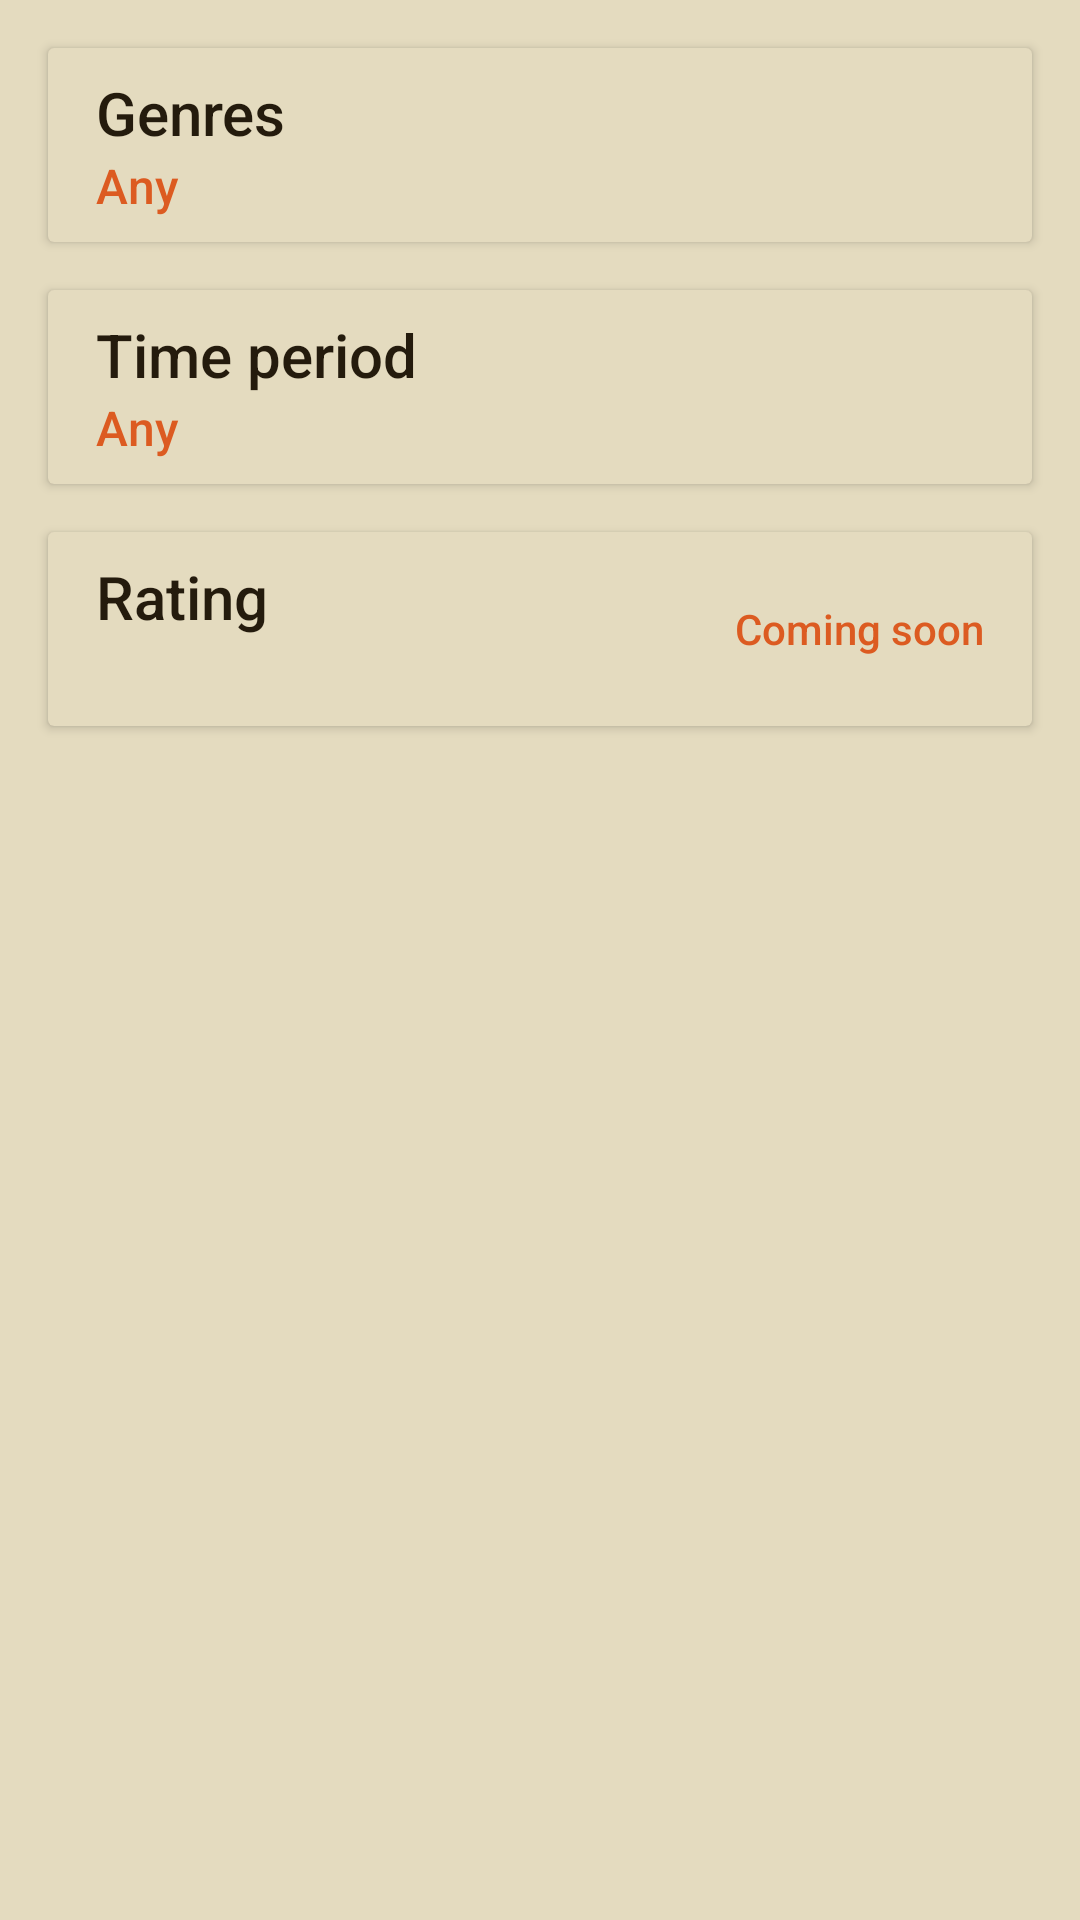

Android layout source for this screen:
<!-- AndroidManifest.xml: application theme AppTheme -->
<!-- res/layout/filter_fragment.xml -->
<?xml version="1.0" encoding="utf-8"?>
<android.support.constraint.ConstraintLayout xmlns:android="http://schemas.android.com/apk/res/android"
    xmlns:app="http://schemas.android.com/apk/res-auto"
    xmlns:tools="http://schemas.android.com/tools"
    android:layout_width="match_parent"
    android:layout_height="match_parent">

    <android.support.v7.widget.CardView
        android:id="@+id/filter_cv_genre"
        android:layout_width="0dp"
        android:layout_height="wrap_content"
        android:layout_margin="16dp"
        app:cardBackgroundColor="@color/cardview_color"
        app:layout_constraintLeft_toLeftOf="parent"
        app:layout_constraintRight_toRightOf="parent"
        app:layout_constraintTop_toTopOf="parent">

        <LinearLayout
            android:layout_width="match_parent"
            android:layout_height="match_parent"
            android:orientation="vertical">

            <TextView
                style="@style/TextMedium.Title.Left"
                android:layout_width="wrap_content"
                android:layout_height="wrap_content"
                android:layout_marginStart="16dp"
                android:layout_marginLeft="16dp"
                android:layout_marginTop="8dp"
                android:text="@string/filter_genre_title"
                android:textColor="@color/cardview_title_text" />

            <TextView
                android:id="@+id/filter_tv_genre"
                style="@style/TextMedium.Subheader.Left"
                android:layout_width="wrap_content"
                android:layout_height="wrap_content"
                android:layout_marginStart="16dp"
                android:layout_marginLeft="16dp"
                android:layout_marginBottom="8dp"
                android:ellipsize="end"
                android:maxLines="1"
                android:text="@string/any"
                android:textColor="@color/cardview_text" />
        </LinearLayout>
    </android.support.v7.widget.CardView>

    <android.support.v7.widget.CardView
        android:id="@+id/filter_cv_year"
        android:layout_width="0dp"
        android:layout_height="wrap_content"
        android:layout_marginLeft="16dp"
        android:layout_marginTop="16dp"
        android:layout_marginRight="16dp"
        app:cardBackgroundColor="@color/cardview_color"
        app:layout_constraintLeft_toLeftOf="parent"
        app:layout_constraintRight_toRightOf="parent"
        app:layout_constraintTop_toBottomOf="@+id/filter_cv_genre">

        <LinearLayout
            android:layout_width="match_parent"
            android:layout_height="match_parent"
            android:orientation="vertical">

            <TextView
                style="@style/TextMedium.Title.Left"
                android:layout_width="wrap_content"
                android:layout_height="wrap_content"
                android:layout_marginStart="16dp"
                android:layout_marginLeft="16dp"
                android:layout_marginTop="8dp"
                android:text="@string/filter_time_period_title"
                android:textColor="@color/cardview_title_text" />

            <TextView
                android:id="@+id/filter_tv_year"
                style="@style/TextMedium.Subheader.Left"
                android:layout_width="wrap_content"
                android:layout_height="wrap_content"
                android:layout_marginStart="16dp"
                android:layout_marginLeft="16dp"
                android:layout_marginBottom="8dp"
                android:text="@string/any"
                android:textColor="@color/cardview_text" />
        </LinearLayout>
    </android.support.v7.widget.CardView>

    <android.support.v7.widget.CardView
        android:id="@+id/filter_cv_rating"
        android:layout_width="0dp"
        android:layout_height="wrap_content"
        android:layout_marginLeft="16dp"
        android:layout_marginTop="16dp"
        android:layout_marginRight="16dp"
        app:cardBackgroundColor="@color/cardview_disable_color"
        app:layout_constraintLeft_toLeftOf="parent"
        app:layout_constraintRight_toRightOf="parent"
        app:layout_constraintTop_toBottomOf="@+id/filter_cv_year">

        <RelativeLayout
            android:layout_width="match_parent"
            android:layout_height="match_parent"
            android:orientation="vertical">

            <TextView
                android:id="@+id/filter_tv_rating_title"
                style="@style/TextMedium.Title.Left"
                android:layout_width="wrap_content"
                android:layout_height="wrap_content"
                android:layout_alignParentTop="true"
                android:layout_marginStart="16dp"
                android:layout_marginLeft="16dp"
                android:layout_marginTop="8dp"
                android:text="@string/filter_rating_title"
                android:textColor="@color/cardview_title_text" />

            <TextView
                android:id="@+id/filter_tv_rating"
                style="@style/TextMedium.Subheader.Left"
                android:layout_width="wrap_content"
                android:layout_height="wrap_content"
                android:layout_below="@+id/filter_tv_rating_title"
                android:layout_marginStart="16dp"
                android:layout_marginLeft="16dp"
                android:layout_marginBottom="8dp"
                tools:text="Above 7" />

            <TextView
                style="@style/TextMedium.Body2"
                android:layout_width="wrap_content"
                android:layout_height="wrap_content"
                android:layout_alignParentEnd="true"
                android:layout_alignParentRight="true"
                android:layout_centerVertical="true"
                android:layout_marginEnd="16dp"
                android:layout_marginRight="16dp"
                android:text="@string/coming_soon"
                android:textColor="@color/filter_title" />
        </RelativeLayout>
    </android.support.v7.widget.CardView>
</android.support.constraint.ConstraintLayout>
<!-- resources referenced by this layout -->
<resources>
  <color name="cardview_color">#E4DBBF</color>
  <color name="cardview_disable_color">#E4DBBF</color>
  <color name="cardview_text">#DC5B21</color>
  <color name="cardview_title_text">#241B0D</color>
  <color name="filter_title">#DC5B21</color>
  <string name="any">Any</string>
  <string name="coming_soon">Coming soon</string>
  <string name="filter_genre_title">Genres</string>
  <string name="filter_rating_title">Rating</string>
  <string name="filter_time_period_title">Time period</string>
  <style name="TextMedium.Body2">
          <item name="android:textSize">14sp</item>
      </style>
  <style name="TextMedium.Subheader.Left">
          <item name="android:gravity">left</item>
      </style>
  <style name="TextMedium.Title.Left">
          <item name="android:gravity">left</item>
      </style>
  <style name="AppTheme" parent="BaseActivityTheme">
          
          <item name="colorPrimary">@color/colorPrimary</item>
          <item name="colorPrimaryDark">@color/colorPrimaryDark</item>
          <item name="colorAccent">@color/colorAccent</item>
      </style>
  <style name="BaseActivityTheme" parent="Theme.AppCompat.Light.DarkActionBar">
          <item name="buttonStyle">@style/bg_buttons</item>
          <item name="android:actionBarStyle">@style/MyActionBar</item>
          <item name="actionBarStyle">@style/MyActionBar</item>
          <item name="android:windowBackground">@color/background</item>
      </style>
  <color name="colorPrimary">#383127</color>
  <color name="colorPrimaryDark">#241B0D</color>
  <color name="colorAccent">#E4DBBF</color>
  <style name="bg_buttons" parent="@style/Widget.AppCompat.Button.Borderless">
          <item name="android:background">@drawable/sel_btn</item>
          <item name="android:textColor">@color/button_round_text_color</item>
          <item name="android:paddingLeft">16dp</item>
          <item name="android:paddingRight">16dp</item>
      </style>
  <style name="MyActionBar" parent="@style/Widget.AppCompat.Light.ActionBar.Solid.Inverse">
          <item name="background">@color/colorPrimary</item>
          <item name="android:background">@color/colorPrimary</item>
          <item name="android:titleTextStyle">@style/MyActionBarTitleText</item>
  
          
          <item name="titleTextStyle">@style/MyActionBarTitleText</item>
      </style>
  <color name="background">#E4DBBF</color>
  <!-- drawable sel_btn (drawable) -->
  <selector xmlns:android="http://schemas.android.com/apk/res/android" android:exitFadeDuration="@android:integer/config_shortAnimTime">
  
      <item android:drawable="@drawable/bg_button_pressed" android:state_pressed="true"/>
      <item android:drawable="@drawable/bg_button"/>
  
  </selector>
  <color name="button_round_text_color">#E4DBBF</color>
  <style name="MyActionBarTitleText" parent="@style/TextAppearance.AppCompat.Widget.ActionBar.Title">
          <item name="android:textColor">@color/background</item>
      </style>
</resources>
